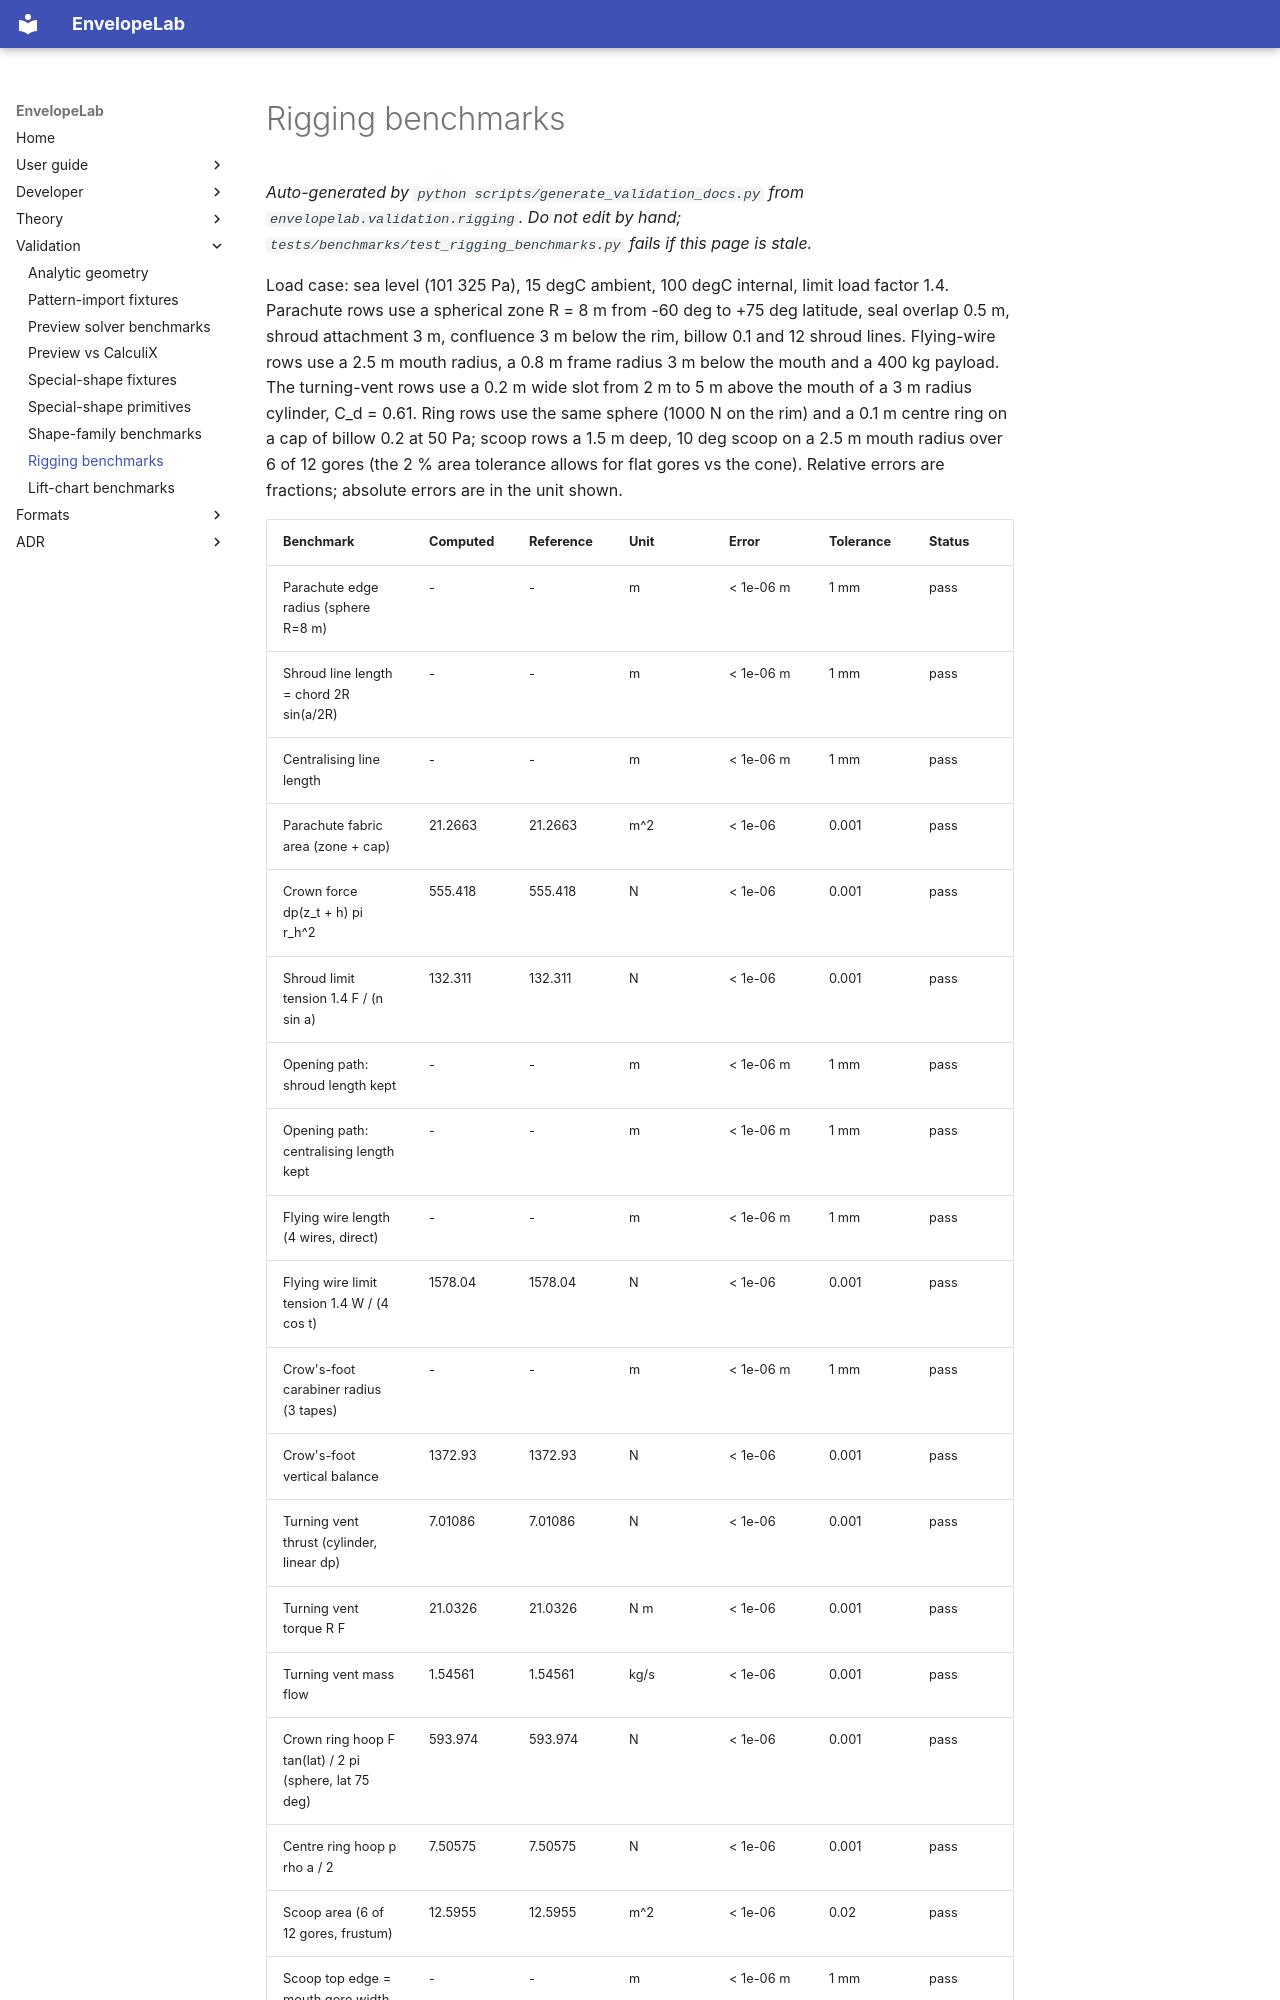

repository: ekoenig4/EnvelopeLab · page: validation/rigging-benchmarks/index.html · generator: mkdocs

# Rigging benchmarks

_Auto-generated by `python scripts/generate_validation_docs.py` from `envelopelab.validation.rigging`. Do not edit by hand; `tests/benchmarks/test_rigging_benchmarks.py` fails if this page is stale._

Load case: sea level (101 325 Pa), 15 degC ambient, 100 degC internal, limit load
factor 1.4. Parachute rows use a spherical zone R = 8 m from -60 deg to +75 deg
latitude, seal overlap 0.5 m, shroud attachment 3 m, confluence 3 m below the rim,
billow 0.1 and 12 shroud lines. Flying-wire rows use a 2.5 m mouth radius, a
0.8 m frame radius 3 m below the mouth and a 400 kg payload. The turning-vent rows
use a 0.2 m wide slot from 2 m to 5 m above the mouth of a 3 m radius cylinder,
C_d = 0.61. Ring rows use the same sphere (1000 N on the rim) and a 0.1 m centre
ring on a cap of billow 0.2 at 50 Pa; scoop rows a 1.5 m deep, 10 deg scoop on a
2.5 m mouth radius over 6 of 12 gores (the 2 % area tolerance allows for flat gores
vs the cone). Relative errors are fractions; absolute errors are in the unit shown.
